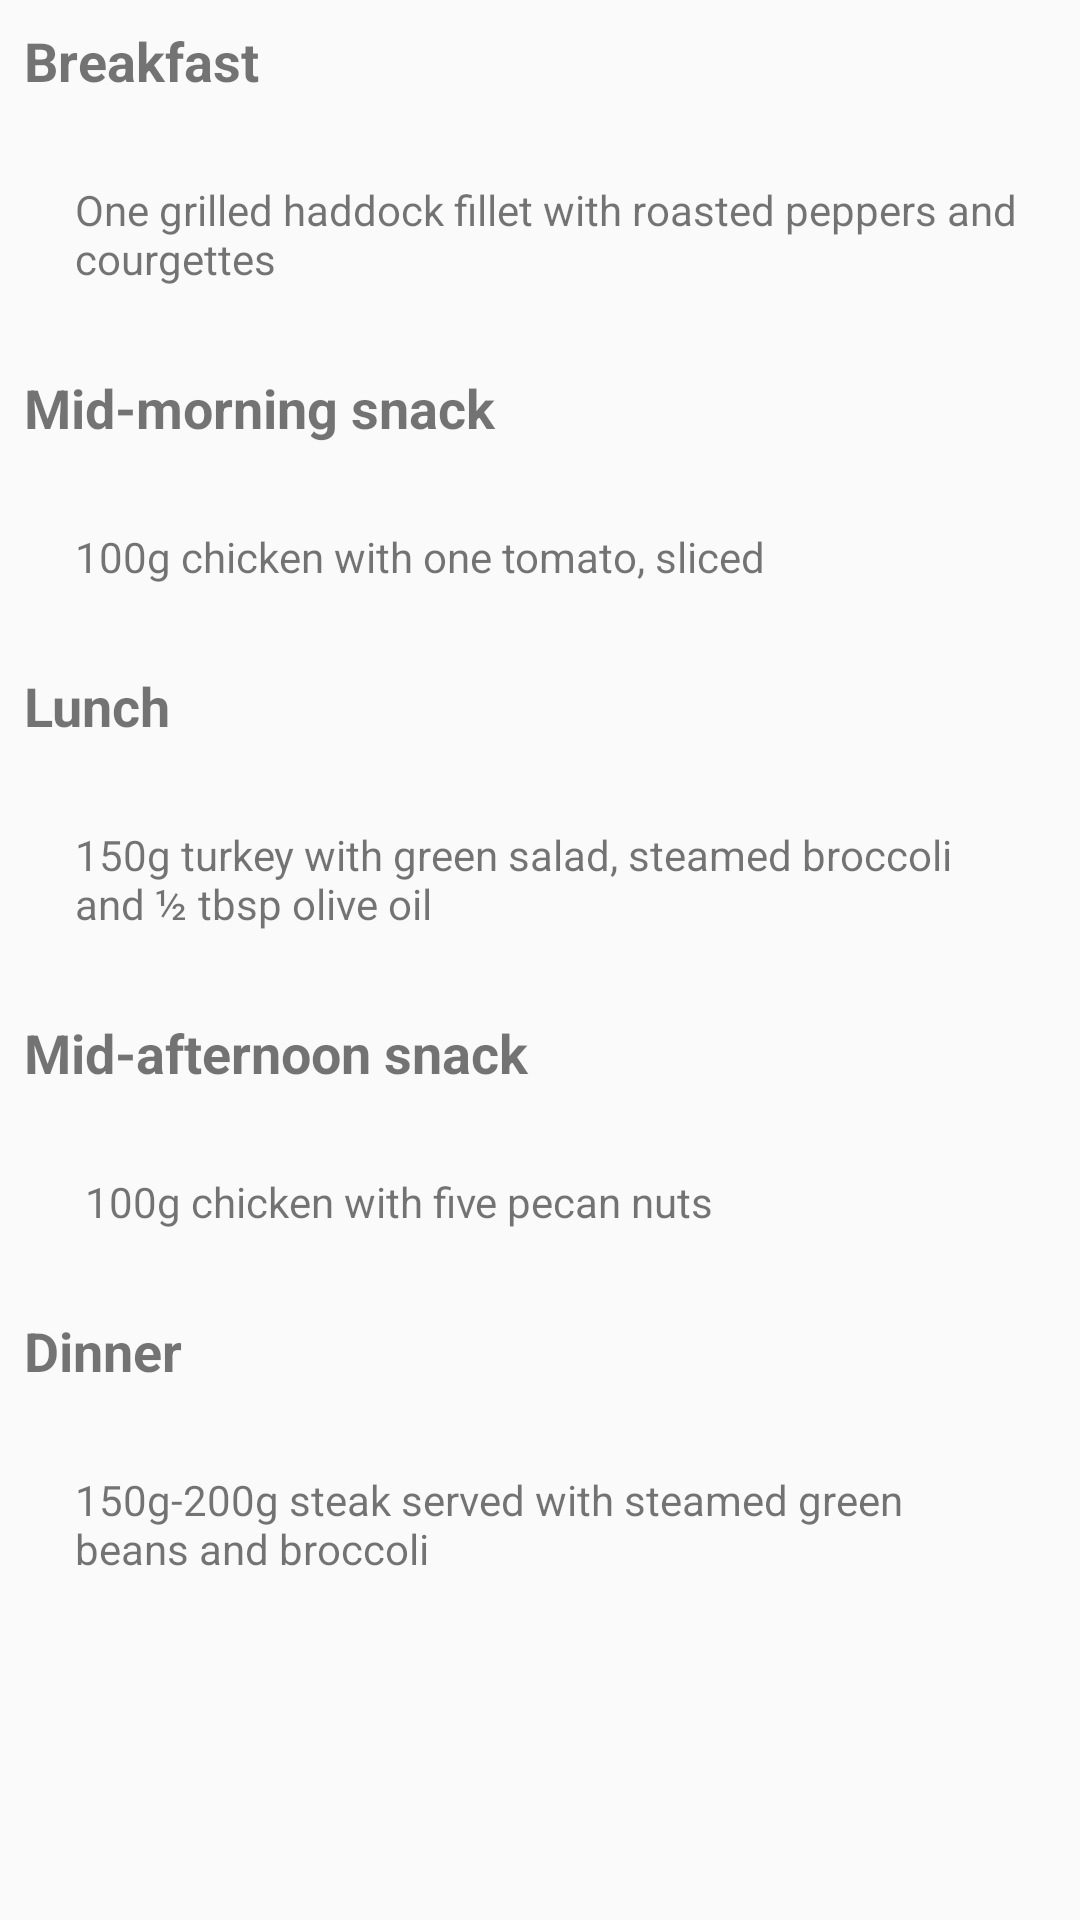

Produce the Android XML layout that renders to this screen, including the resource entries it uses.
<!-- AndroidManifest.xml: application theme AppTheme -->
<!-- res/layout/fragment_saturday.xml -->
<android.support.v4.widget.NestedScrollView xmlns:android="http://schemas.android.com/apk/res/android"
    xmlns:tools="http://schemas.android.com/tools"
    android:layout_width="match_parent"
    android:layout_height="match_parent"
    tools:context="com.lifeplaytrip.fragment.SaturdayFragment">

    
    <LinearLayout
        android:layout_width="match_parent"
        android:layout_height="match_parent"
        android:orientation="vertical">

        <TextView
            android:layout_width="match_parent"
            android:layout_height="wrap_content"
            android:layout_margin="8dp"
            android:text="Breakfast"
            android:textSize="18sp"
            android:textStyle="bold" />

        <RelativeLayout
            android:id="@+id/breakfastLayout"
            android:layout_width="match_parent"
            android:layout_height="wrap_content"
            android:layout_margin="10dp"
            android:padding="10dp">

            <ImageView
                android:id="@+id/sign_image1"
                android:layout_width="wrap_content"
                android:layout_height="wrap_content"
                android:background="@drawable/greentick" />

            <TextView
                android:id="@+id/sign_image1_text"
                android:layout_width="wrap_content"
                android:layout_height="wrap_content"
                android:layout_marginLeft="5dp"
                android:layout_toRightOf="@+id/sign_image1"
                android:text="One grilled haddock fillet with roasted peppers and courgettes" />
        </RelativeLayout>

        <TextView
            android:layout_width="match_parent"
            android:layout_height="wrap_content"
            android:layout_margin="8dp"
            android:text="Mid-morning snack"
            android:textSize="18sp"
            android:textStyle="bold" />

        <RelativeLayout
            android:id="@+id/midmrngfastLayout"
            android:layout_width="match_parent"
            android:layout_height="wrap_content"
            android:layout_margin="10dp"
            android:padding="10dp">

            <ImageView
                android:id="@+id/mid_image"
                android:layout_width="wrap_content"
                android:layout_height="wrap_content"
                android:background="@drawable/greentick" />

            <TextView
                android:id="@+id/mid_image_text"
                android:layout_width="wrap_content"
                android:layout_height="wrap_content"
                android:layout_marginLeft="5dp"
                android:layout_toRightOf="@+id/mid_image"
                android:text="100g chicken with one tomato, sliced" />


        </RelativeLayout>

        <TextView
            android:layout_width="match_parent"
            android:layout_height="wrap_content"
            android:layout_margin="8dp"
            android:text="Lunch"
            android:textSize="18sp"
            android:textStyle="bold" />

        <RelativeLayout
            android:id="@+id/lunchfastLayout"
            android:layout_width="match_parent"
            android:layout_height="wrap_content"
            android:layout_margin="10dp"
            android:padding="10dp">

            <ImageView
                android:id="@+id/lunch_image"
                android:layout_width="wrap_content"
                android:layout_height="wrap_content"
                android:background="@drawable/greentick" />

            <TextView
                android:id="@+id/lunch_image_text"
                android:layout_width="wrap_content"
                android:layout_height="wrap_content"
                android:layout_marginLeft="5dp"
                android:layout_toRightOf="@+id/lunch_image"
                android:text="150g turkey with green salad, steamed broccoli and ½ tbsp olive oil" />


        </RelativeLayout>

        <TextView
            android:layout_width="match_parent"
            android:layout_height="wrap_content"
            android:layout_margin="8dp"
            android:text="Mid-afternoon snack"
            android:textSize="18sp"
            android:textStyle="bold" />

        <RelativeLayout
            android:id="@+id/mid_afternoonLayout"
            android:layout_width="match_parent"
            android:layout_height="wrap_content"
            android:layout_margin="10dp"
            android:padding="10dp">

            <ImageView
                android:id="@+id/mid_afternoon_image"
                android:layout_width="wrap_content"
                android:layout_height="wrap_content"
                android:background="@drawable/greentick" />

            <TextView
                android:id="@+id/mid_afternoon_image_text"
                android:layout_width="wrap_content"
                android:layout_height="wrap_content"
                android:layout_marginLeft="5dp"
                android:layout_toRightOf="@+id/mid_afternoon_image"
                android:text=" 100g chicken with five pecan nuts" />


        </RelativeLayout>

        <TextView
            android:layout_width="match_parent"
            android:layout_height="wrap_content"
            android:layout_margin="8dp"
            android:text="Dinner"
            android:textSize="18sp"
            android:textStyle="bold" />

        <RelativeLayout
            android:id="@+id/dinnerLayout"
            android:layout_width="match_parent"
            android:layout_height="wrap_content"
            android:layout_margin="10dp"
            android:padding="10dp">

            <ImageView
                android:id="@+id/dinner_image"
                android:layout_width="wrap_content"
                android:layout_height="wrap_content"
                android:background="@drawable/greentick" />

            <TextView
                android:id="@+id/dinner_image_text"
                android:layout_width="wrap_content"
                android:layout_height="wrap_content"
                android:layout_marginLeft="5dp"
                android:layout_toRightOf="@+id/dinner_image"
                android:text="150g-200g steak served with steamed green beans and broccoli" />


        </RelativeLayout>
    </LinearLayout>


</android.support.v4.widget.NestedScrollView>
<!-- resources referenced by this layout -->
<resources>
  <style name="AppTheme" parent="Theme.AppCompat.Light.DarkActionBar">
          
          <item name="colorPrimary">@color/colorPrimary</item>
          <item name="colorPrimaryDark">@color/colorPrimaryDark</item>
          <item name="colorAccent">@color/colorAccent</item>
      </style>
  <color name="colorPrimary">#FF6AB36D</color>
  <color name="colorPrimaryDark">#303F9F</color>
  <color name="colorAccent">#FF4081</color>
</resources>
